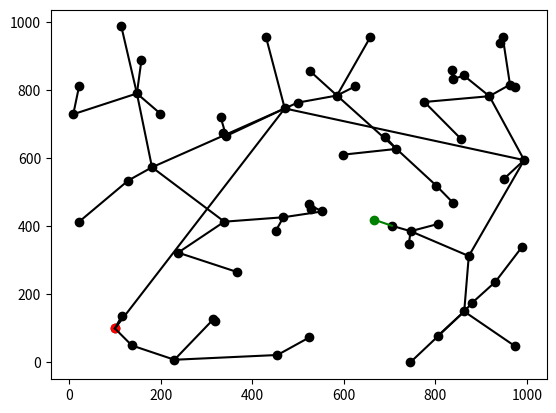

Source code (Python):
import numpy as np 
import matplotlib.pyplot as plt
import random


def get_closest_position_in_list(position_list : list, pos : tuple) -> tuple:
  """
  Finds the position which have the shortest position from a current position

  Input parameters:
    position_list : list of positions to calculate distance of
    pos           : position to find the distance with respect to 
  """
  assert position_list, "List must be non-empty"

  shortest_distance_pos : tuple = position_list[0]
  shortest_distance : float = np.linalg.norm(np.array(shortest_distance_pos) - np.array(pos))

  for position in position_list:
    distance : float = np.linalg.norm(np.array(position) - np.array(pos)) # Will calculate the first position twice
    if distance < shortest_distance:
      shortest_distance = distance
      shortest_distance_pos = position

  return shortest_distance_pos


def obstacle_free_RRT(xy_0 : tuple, xy_target : tuple, distance_target_hit : float, world_dimensions : tuple) -> tuple:
  """
  Perform the RRT-algorithm without any obstacles
  
  Input parameters:
    xy_0                : initial position
    xy_target           : target position
    distance_target_hit : distance to assume the target has been achieved
    world_dimensions    : size of the world in (max_height, max_width)

  Output:
    list of coordinates tested before achieving the target 
  """

  max_height, max_width = world_dimensions
  assert (xy_0[0] <= max_width and xy_0[1] <= max_height) and (xy_0[0] >= 0 and xy_0[1] >= 0), "Dimensions must fit"
  assert (xy_target[0] <= max_width and xy_target[1] <= max_height) and (xy_target[0] >= 0 and xy_target[1] >= 0), "Dimensions must fit"

  positions_list : list = [xy_0]
  edges_list : list = []

  target_achieved : bool = False 

  while not target_achieved:
    # Create random position
    random_x : int = random.randint(0, max_width)
    random_y : int = random.randint(0, max_height)
    random_pos : tuple = (random_x, random_y) 

    if random_pos in positions_list:
      continue

    # Get the closest position and create an edge between these
    closest_pos : tuple = get_closest_position_in_list(positions_list, (random_x, random_y))
    edges_list.append((closest_pos, random_pos))
    positions_list.append(random_pos)
    
    # Check if target reached
    distance_to_target : float = np.linalg.norm(np.array(random_pos) - np.array(xy_target))
    if distance_to_target <= distance_target_hit:
      break

  return positions_list, edges_list


if __name__ == '__main__':
  # Parameters

  xy_0 : tuple = (100, 100)
  xy_target : tuple = (666, 420)

  world_width = 1000
  world_height = 1000 

  distance_target_hit = 50

  # Run RRT without any obstacles
  searched_positions, edges = obstacle_free_RRT(xy_0, xy_target, distance_target_hit, (world_width, world_height))

  # Plot the positions
  x_positions : list = [pos[0] for pos in searched_positions]
  y_positions : list = [pos[1] for pos in searched_positions]

  plt.scatter(x_positions, y_positions, marker="o", color="k")
  plt.scatter([xy_target[0]], [xy_target[1]], marker="o", color="green")
  plt.scatter([xy_0[0]], [xy_0[1]], marker="o", color="red")

  # Plot the edges
  for edge in edges:
    start_pos : tuple = edge[0]
    end_pos : tuple = edge[1]
    plt.plot([start_pos[0], end_pos[0]], [start_pos[1], end_pos[1]], 'k-')

  # Plotting the last edge to the target
  plt.plot([x_positions[-1], xy_target[0]], [y_positions[-1], xy_target[1]], 'g-')
 
  plt.show()

